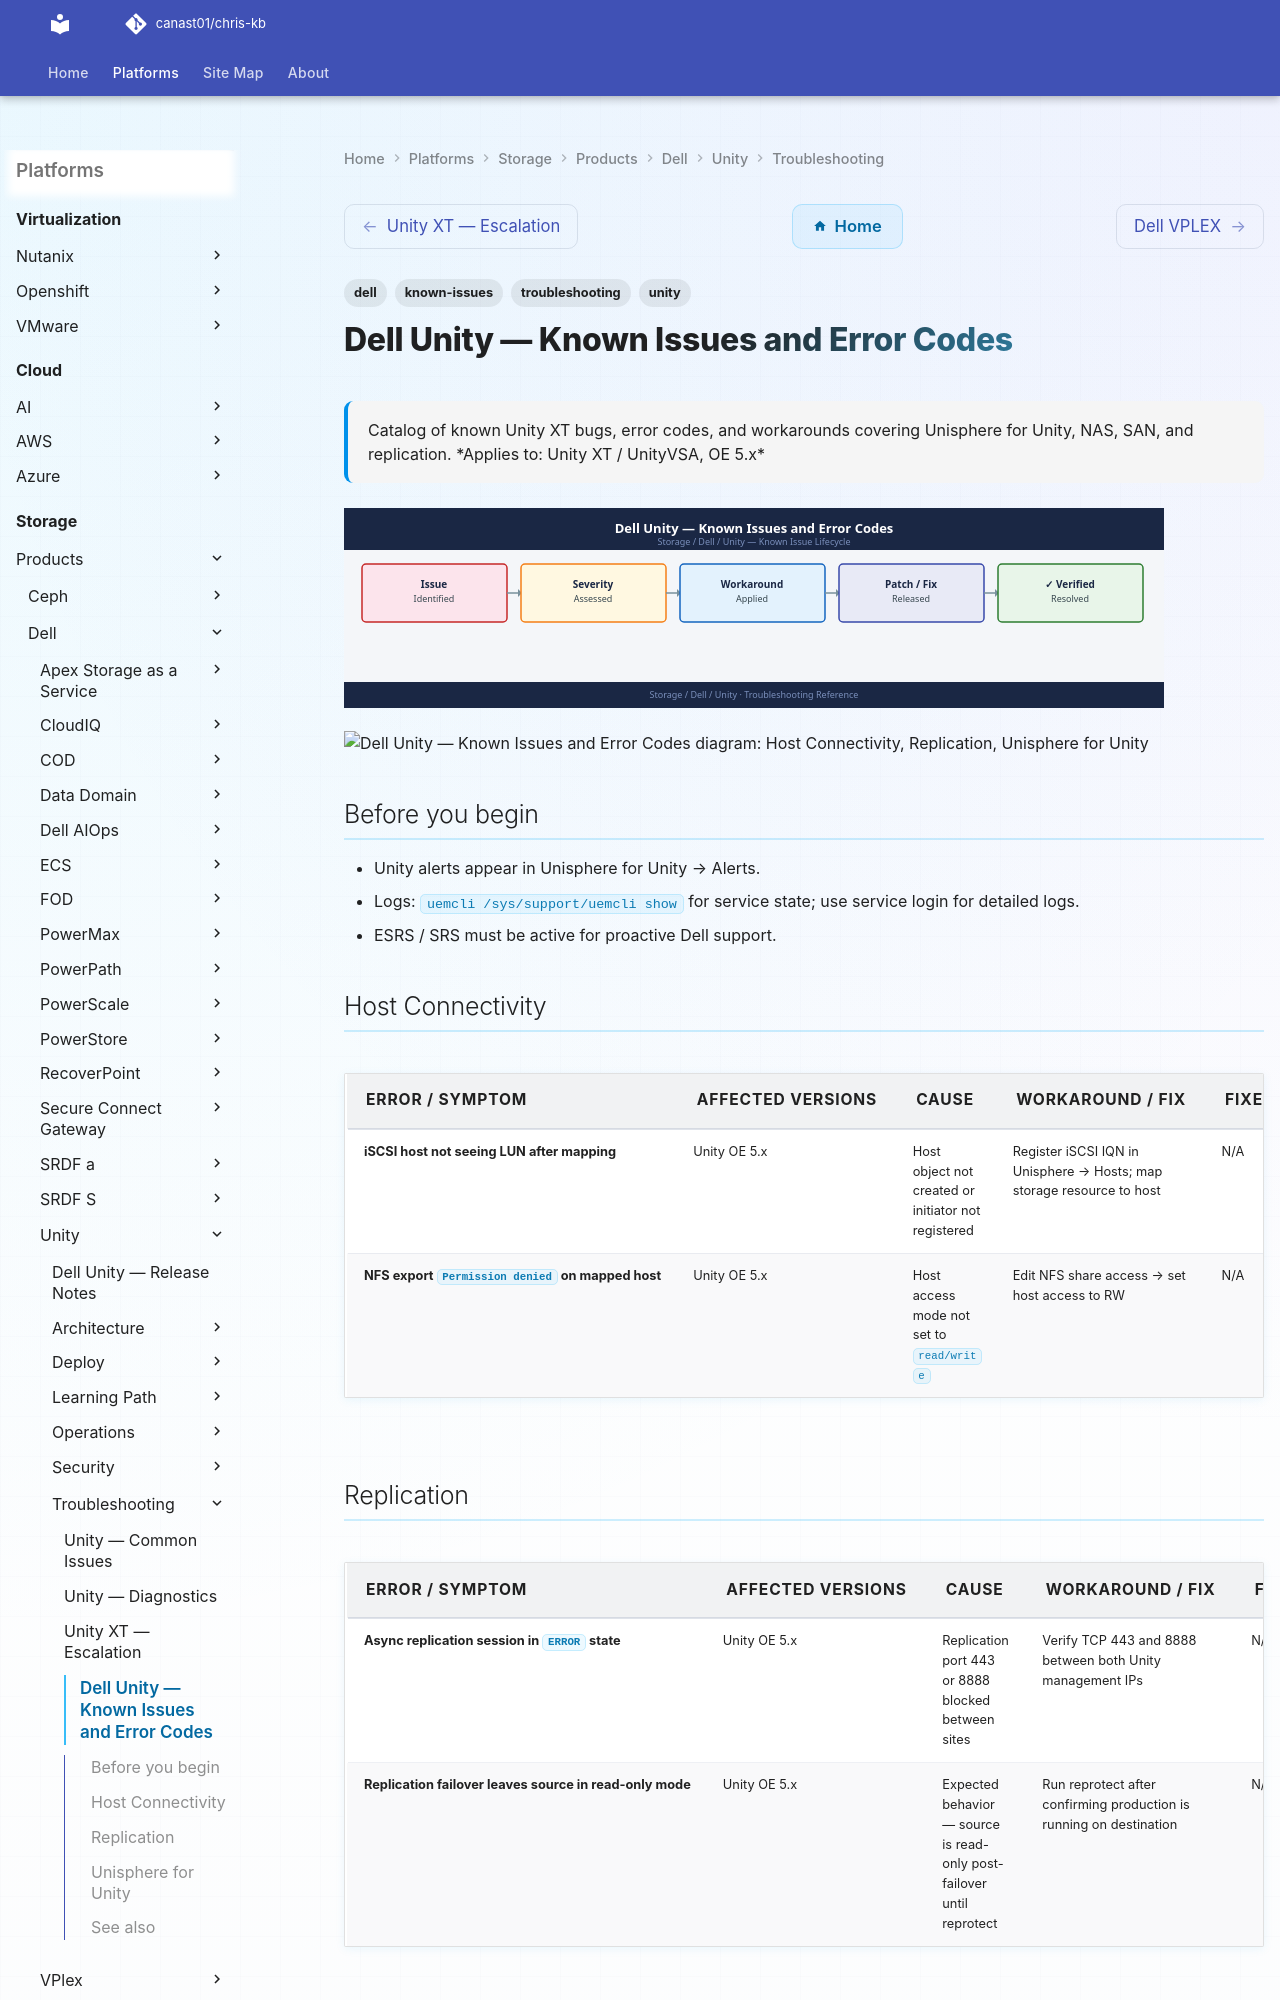

repository: canast01/chris-kb · page: storage/products/dell/unity/troubleshooting/known-issues/index.html · generator: mkdocs

---
tags:
  - troubleshooting
  - unity
  - dell
  - known-issues
description: "Catalog of known Unity XT bugs, error codes, and workarounds covering Unisphere for Unity, NAS, SAN, and replication."
---
# Dell Unity — Known Issues and Error Codes

<div class="kb-summary">
Catalog of known Unity XT bugs, error codes, and workarounds covering Unisphere for Unity, NAS, SAN, and replication.

*Applies to: Unity XT / UnityVSA, OE 5.x*
</div>
![Dell Unity — Known Issues and Error Codes](../../../../../assets/storage-dell-unity-troubleshooting-known-issues.svg)





```d2
direction: down

symptom: Identify Symptom {shape: diamond}
host_connectivity: "Host Connectivity" {shape: rectangle}
replication: "Replication" {shape: rectangle}
unisphere_for_unity: "Unisphere for Unity" {shape: rectangle}
resolution: Resolve or Escalate {shape: oval}

symptom -> host_connectivity: investigate
symptom -> replication: investigate
symptom -> unisphere_for_unity: investigate
host_connectivity -> resolution
replication -> resolution
unisphere_for_unity -> resolution
```
